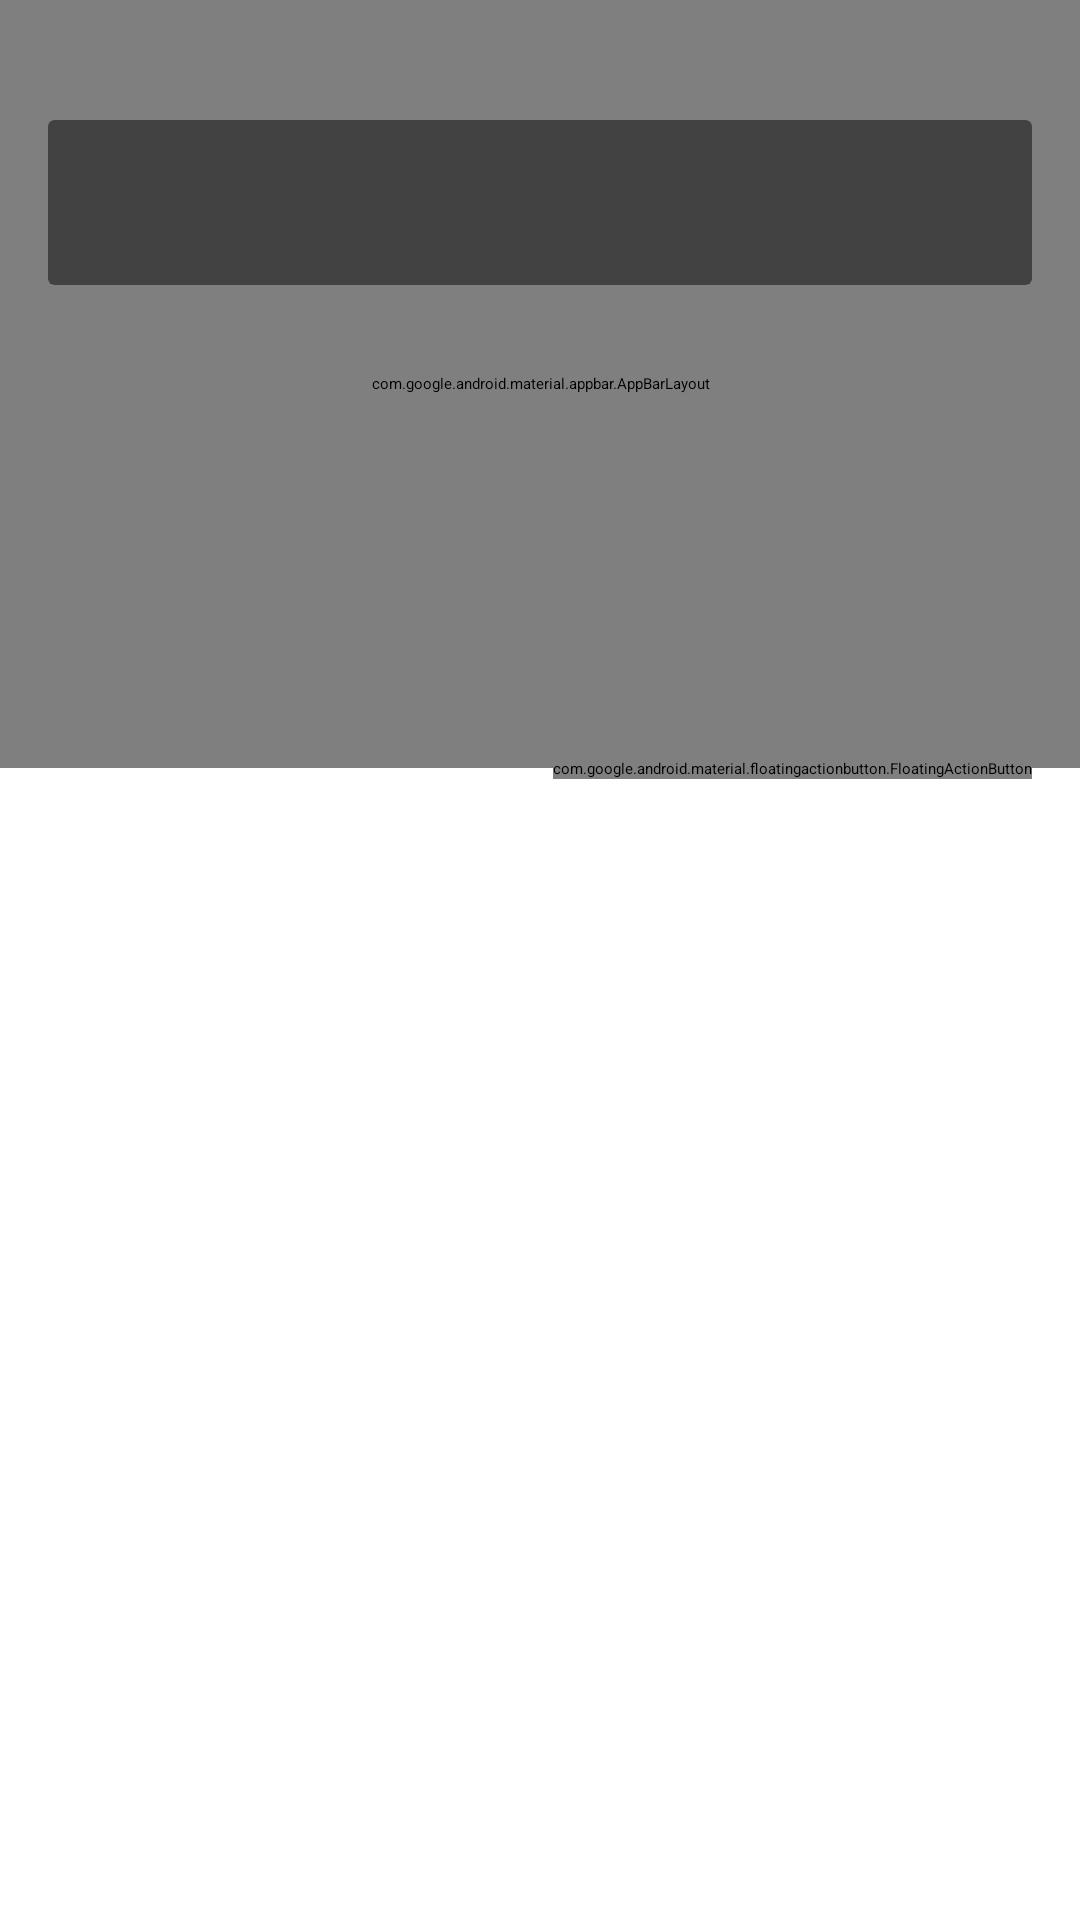

Here is an Android app screen rendered from its layout file. Give the layout XML and the strings, colors and styles it references.
<!-- AndroidManifest.xml: application theme Theme.DesignDemo -->
<!-- res/layout/activity_detail.xml -->
<?xml version="1.0" encoding="utf-8"?>
<android.support.design.widget.CoordinatorLayout xmlns:android="http://schemas.android.com/apk/res/android"
    xmlns:app="http://schemas.android.com/apk/res-auto"
    android:id="@+id/main_content"
    android:layout_width="match_parent"
    android:layout_height="match_parent"
    android:fitsSystemWindows="true">

    <android.support.design.widget.AppBarLayout
        android:id="@+id/appbar"
        android:layout_width="match_parent"
        android:layout_height="@dimen/detail_backdrop_height"
        android:theme="@style/ThemeOverlay.AppCompat.Dark.ActionBar"
        android:fitsSystemWindows="true">

        <android.support.design.widget.CollapsingToolbarLayout
            android:id="@+id/collapsing_toolbar"
            android:layout_width="match_parent"
            android:layout_height="match_parent"
            app:layout_scrollFlags="scroll|exitUntilCollapsed"
            android:fitsSystemWindows="true"
            app:contentScrim="?attr/colorPrimary"
            app:expandedTitleMarginStart="48dp"
            app:expandedTitleMarginEnd="64dp">

            <ImageView
                android:id="@+id/backdrop"
                android:layout_width="match_parent"
                android:layout_height="match_parent"
                android:scaleType="centerCrop"
                android:fitsSystemWindows="true"
                app:layout_collapseMode="parallax" />

            <android.support.v7.widget.Toolbar
                android:id="@+id/toolbar"
                android:layout_width="match_parent"
                android:layout_height="?attr/actionBarSize"
                app:popupTheme="@style/ThemeOverlay.AppCompat.Light"
                app:layout_collapseMode="pin" />

        </android.support.design.widget.CollapsingToolbarLayout>

    </android.support.design.widget.AppBarLayout>

    <android.support.v4.widget.NestedScrollView
        android:layout_width="match_parent"
        android:layout_height="match_parent"
        android:scrollbars="vertical"
        app:layout_behavior="@string/appbar_scrolling_view_behavior">

        <LinearLayout
            android:layout_width="match_parent"
            android:layout_height="match_parent"
            android:orientation="vertical"
            android:paddingTop="24dp">

            <android.support.v7.widget.CardView
                android:layout_width="match_parent"
                android:layout_height="wrap_content"
                android:layout_margin="@dimen/card_margin">

                <LinearLayout
                    style="@style/Widget.CardContent"
                    android:layout_width="match_parent"
                    android:layout_height="wrap_content">

                    <TextView
                        android:id="@+id/title"
                        android:layout_width="match_parent"
                        android:layout_height="wrap_content"
                        android:lines="2"
                        android:text=""
                        android:textSize="22sp"
                        android:textAppearance="@style/TextAppearance.AppCompat.Title" />

                    <TextView
                        android:id="@+id/subtitle"
                        android:layout_width="match_parent"
                        android:layout_height="wrap_content"
                        android:lines="2"
                        android:visibility="gone"
                        android:textSize="20sp"
                        android:text="" />

                    <TextView
                        android:id="@+id/content"
                        android:fontFamily="sans-serif-condensed"
                        android:textSize="18sp"
                        android:textIsSelectable="true"
                        android:lineSpacingExtra="3dp"
                        android:lineSpacingMultiplier="1.2"
                        android:layout_width="match_parent"
                        android:layout_height="wrap_content" />
                </LinearLayout>

            </android.support.v7.widget.CardView>



        </LinearLayout>

    </android.support.v4.widget.NestedScrollView>

    <android.support.design.widget.FloatingActionButton
        android:layout_height="wrap_content"
        android:layout_width="wrap_content"
        app:layout_anchor="@id/appbar"
        app:layout_anchorGravity="bottom|right|end"
        android:src="@drawable/ic_discuss"
        android:layout_margin="@dimen/fab_margin"
        android:clickable="true"/>

</android.support.design.widget.CoordinatorLayout>
<!-- resources referenced by this layout -->
<resources>
  <dimen name="card_margin">16dp</dimen>
  <dimen name="detail_backdrop_height">256dp</dimen>
  <dimen name="fab_margin">16dp</dimen>
  <style name="Theme.DesignDemo" parent="Base.Theme.DesignDemo">
          <item name="android:fontFamily">sans-serif-condensed</item>
      </style>
</resources>
